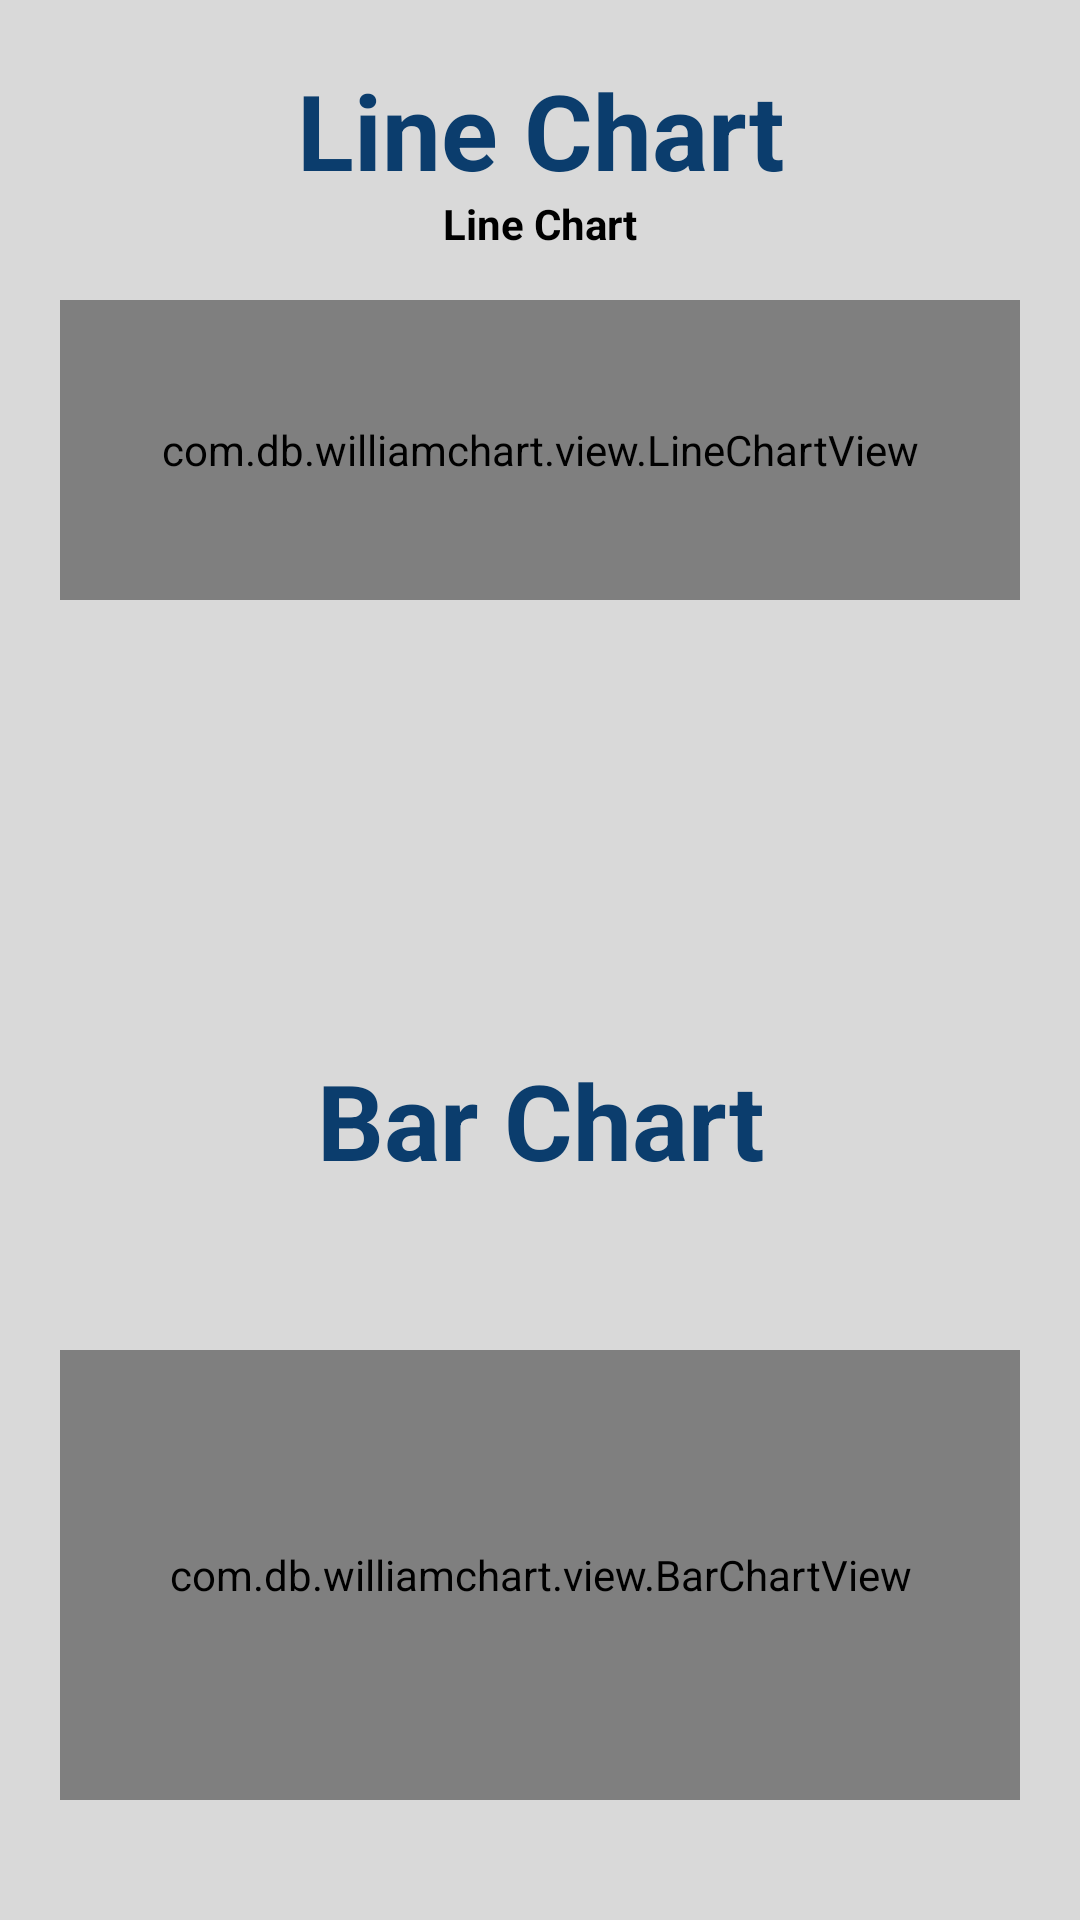

Produce the Android XML layout that renders to this screen, including the resource entries it uses.
<!-- AndroidManifest.xml: application theme Theme.Parkiran -->
<!-- res/layout/fragment_data.xml -->
<?xml version="1.0" encoding="utf-8"?>
<FrameLayout xmlns:android="http://schemas.android.com/apk/res/android"
    xmlns:tools="http://schemas.android.com/tools"
    android:layout_width="match_parent"
    android:layout_height="match_parent"
    xmlns:app="http://schemas.android.com/apk/res-auto"
    android:orientation="vertical"
    android:background="#D9D9D9"
    tools:context=".Data">


    <androidx.constraintlayout.widget.ConstraintLayout
        android:layout_width="match_parent"
        android:layout_height="wrap_content">

        <TextView
            android:layout_width="match_parent"
            android:layout_height="wrap_content"
            android:text="Line Chart"
            android:textSize="35dp"
            android:textStyle="bold"
            android:textColor="#0B3D6D"
            android:layout_marginTop="20dp"
            android:textAlignment="center"
            app:layout_constraintTop_toTopOf="parent"
            app:layout_constraintStart_toStartOf="parent"
            app:layout_constraintEnd_toEndOf="parent"/>

        <com.db.williamchart.view.LineChartView
            android:id="@+id/lineChart"
            android:layout_width="0dp"
            android:layout_height="100dp"
            android:layout_marginLeft="20dp"
            android:layout_marginRight="20dp"
            android:layout_marginTop="100dp"
            app:chart_axis="none"
            app:chart_gridEffect="dotted"
            app:chart_labelsColor="#447884"
            android:background="#0B3D6D"
            app:chart_labelsSize="15dp"
            app:chart_lineColor="@color/black"
            app:chart_lineThickness="6dp"
            app:chart_smoothLine="true"
            app:layout_constraintBottom_toBottomOf="parent"
            app:layout_constraintEnd_toEndOf="parent"
            app:layout_constraintHorizontal_bias="0.6"
            app:layout_constraintStart_toStartOf="parent"
            app:layout_constraintTop_toTopOf="parent"
            app:layout_constraintVertical_bias="0.0" />

        <TextView
            android:id="@+id/tvChartData"
            android:layout_width="wrap_content"
            android:layout_height="wrap_content"
            android:paddingBottom="16dp"
            app:layout_constraintBottom_toTopOf="@id/lineChart"
            app:layout_constraintEnd_toEndOf="parent"
            app:layout_constraintStart_toStartOf="parent"
            android:text="Line Chart"
            android:textStyle="bold"
            android:textColor="@color/black"/>

        <TextView
            android:layout_width="match_parent"
            android:layout_height="wrap_content"
            android:text="Bar Chart"
            android:textSize="35dp"
            android:layout_marginTop="150dp"
            android:textStyle="bold"
            android:textColor="#0B3D6D"
            app:layout_constraintTop_toBottomOf="@+id/lineChart"
            android:textAlignment="center"/>

        <com.db.williamchart.view.BarChartView
            android:id="@+id/barChart"
            android:layout_width="0dp"
            android:layout_height="150dp"
            android:layout_marginLeft="20dp"
            android:layout_marginRight="20dp"
            android:layout_marginTop="250dp"
            app:chart_axis="x"
            app:chart_barsColor="#0B3D6D"
            app:chart_barsRadius="4dp"
            app:chart_labelsColor="#0D47A1"
            app:chart_labelsSize="10sp"
            app:chart_spacing="15dp"
            app:layout_constraintEnd_toEndOf="parent"
            app:layout_constraintStart_toStartOf="parent"
            app:layout_constraintTop_toBottomOf="@+id/lineChart"/>




    </androidx.constraintlayout.widget.ConstraintLayout>





</FrameLayout>
<!-- resources referenced by this layout -->
<resources>
  <color name="black">#FF000000</color>
  <style name="Theme.Parkiran" parent="Base.Theme.Parkiran" />
  <style name="Base.Theme.Parkiran" parent="Theme.Material3.DayNight.NoActionBar">
          
          
      </style>
</resources>
